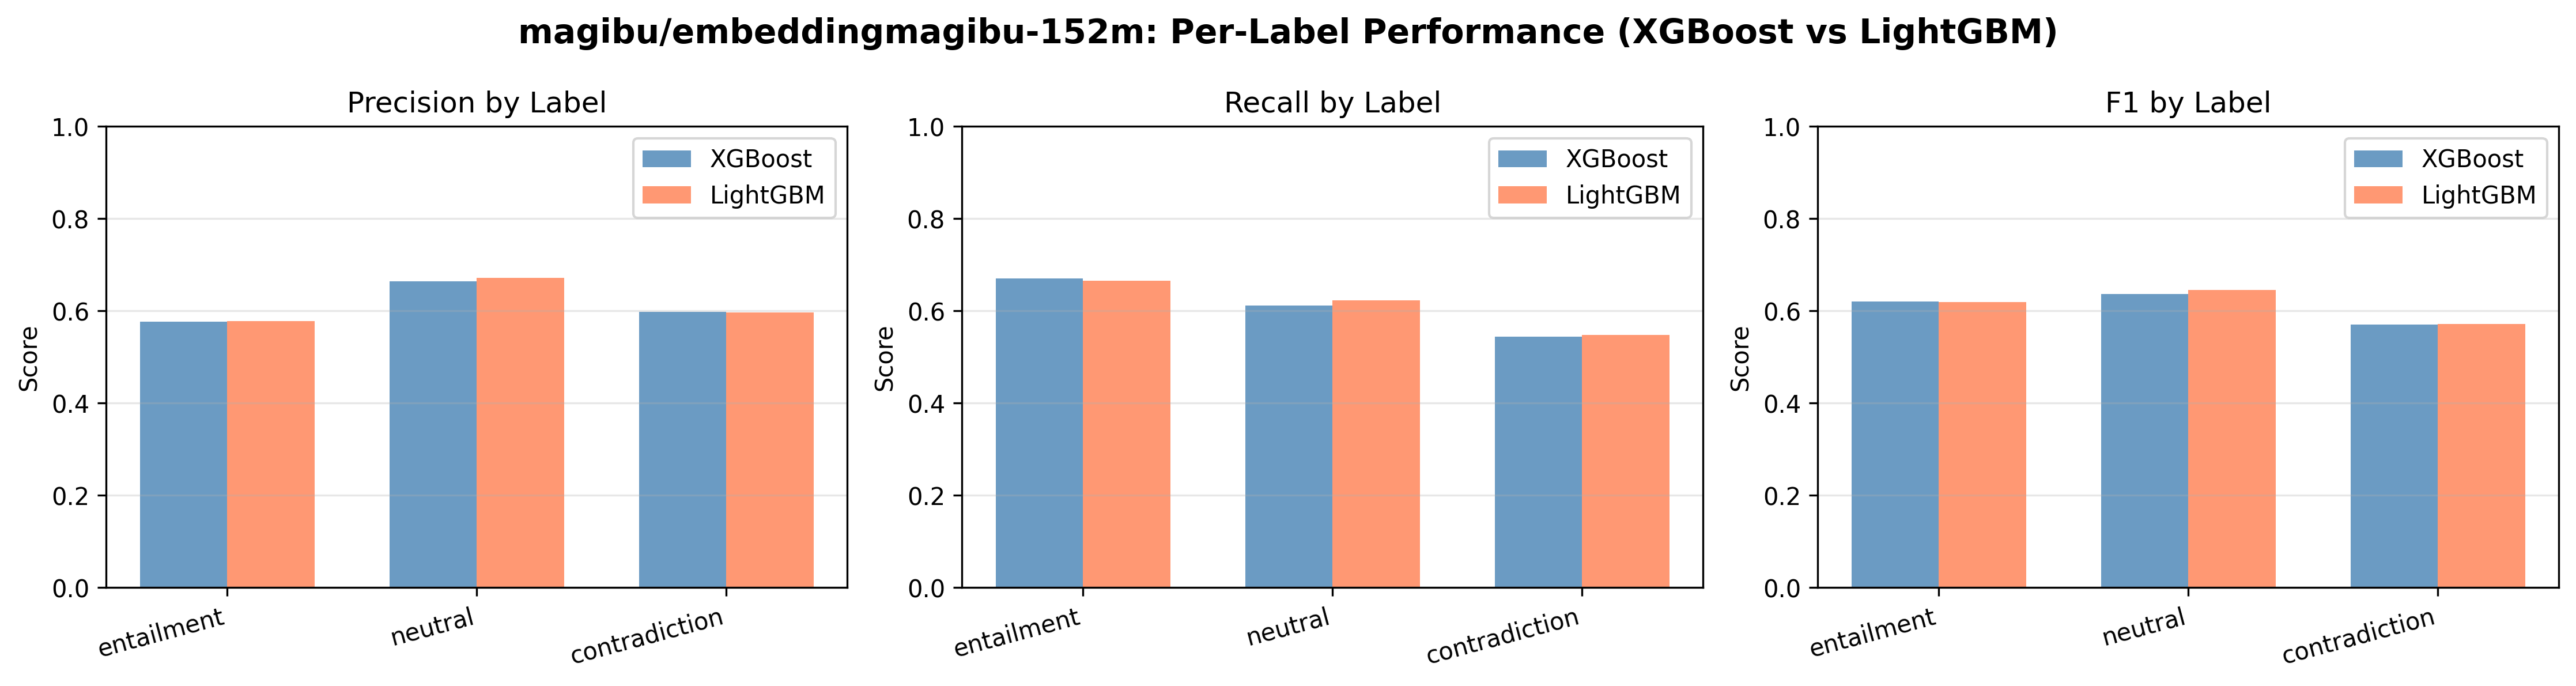

Values plotted in this chart, from the file beside it:
Label, XGB-Precision, XGB-Recall, XGB-F1, LGB-Precision, LGB-Recall, LGB-F1
entailment, 0.5761, 0.6709, 0.6199, 0.5784, 0.6659, 0.6191
neutral, 0.6646, 0.6114, 0.6369, 0.6713, 0.6225, 0.646
contradiction, 0.5979, 0.5447, 0.5701, 0.5969, 0.5475, 0.5712
